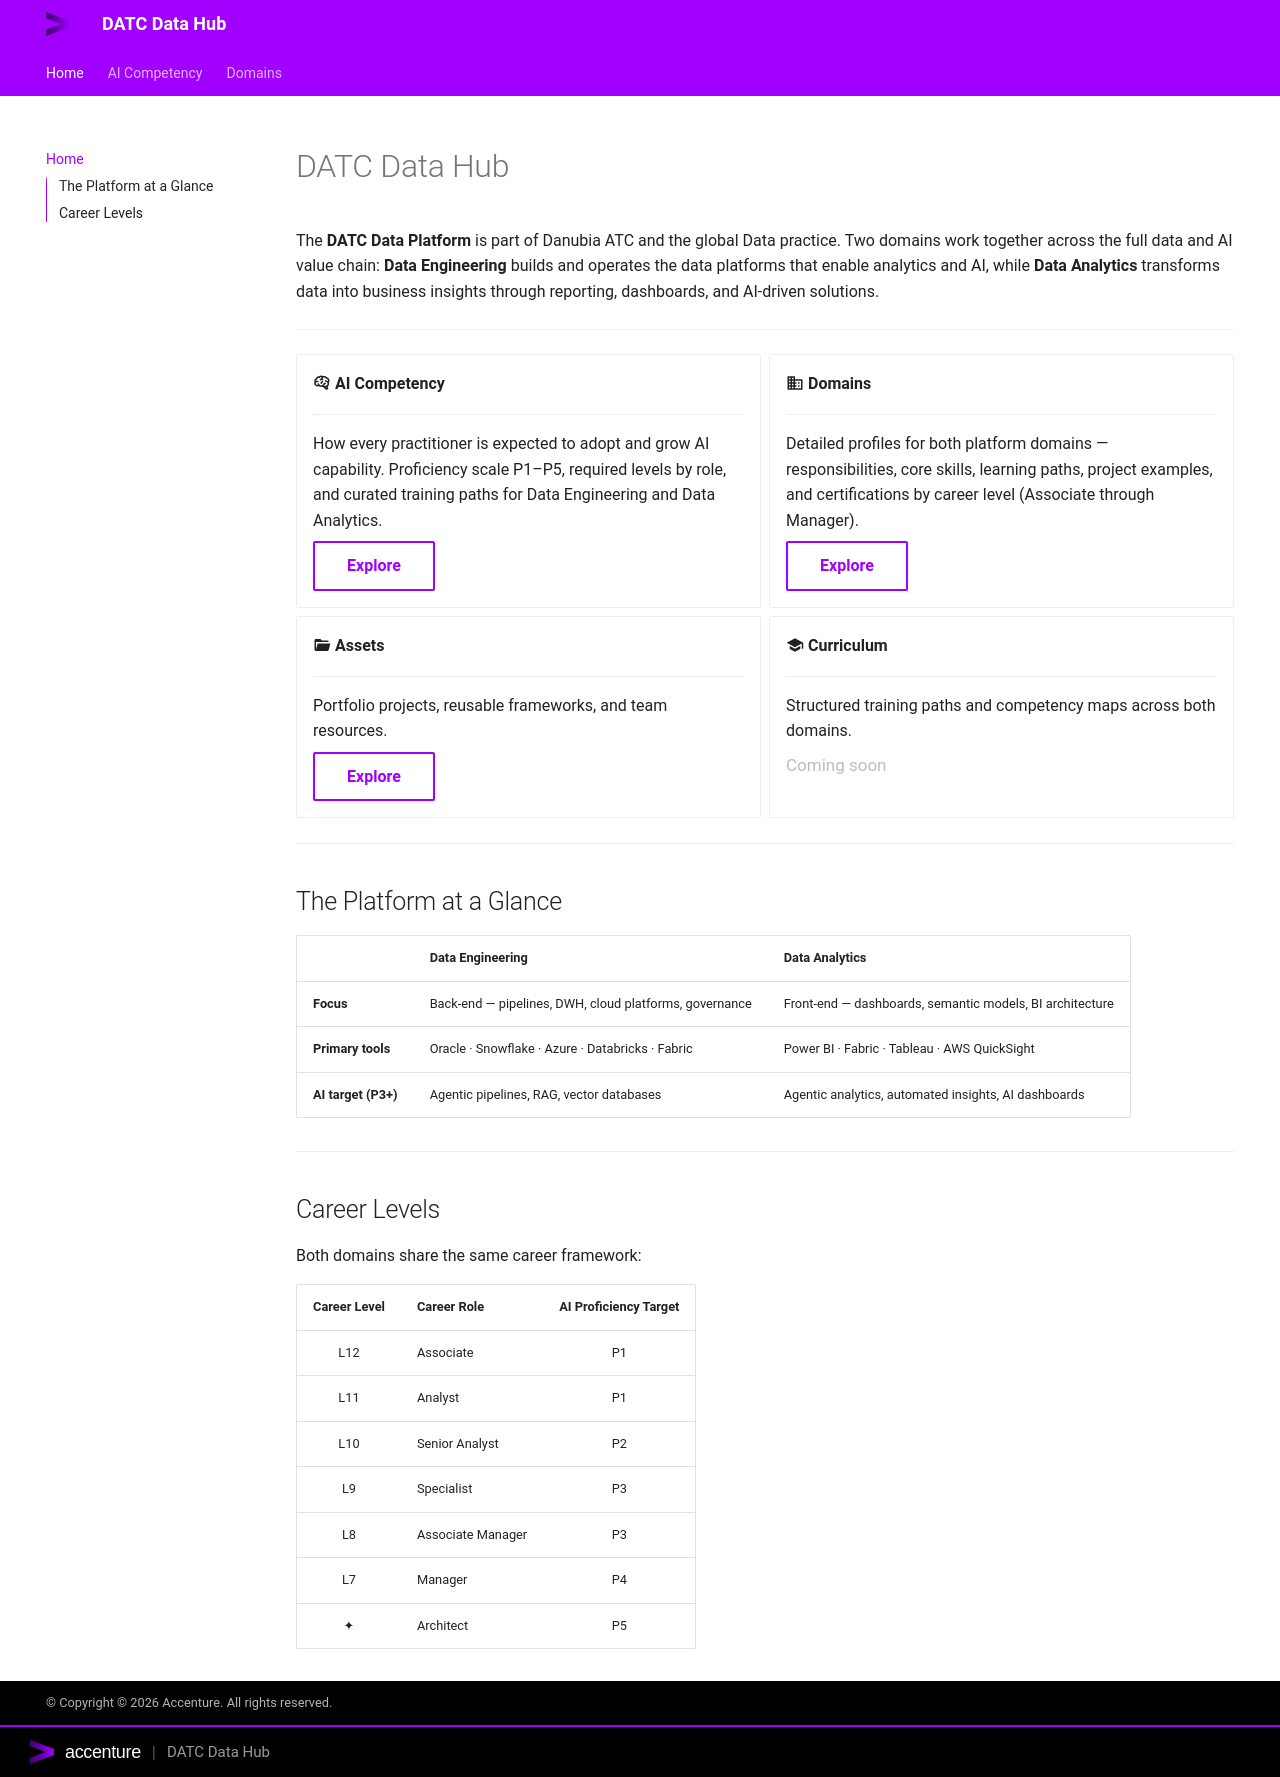

repository: RoseWhip/datc-data-hub-ai-competency · page: index.html · generator: mkdocs

# datc-data-hub
DATC Data Platform (DEVI) learning hub — your guide to career development, competency frameworks, and learning paths across the Data department
